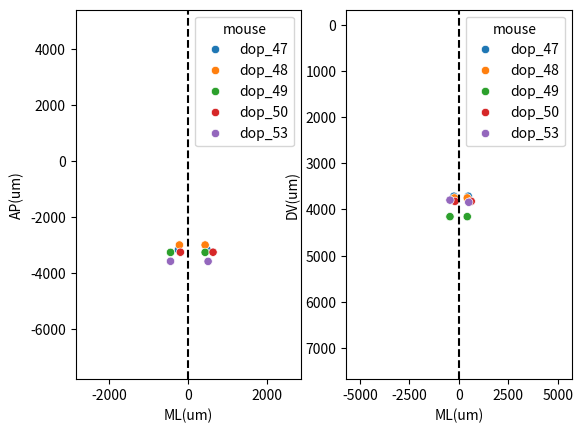

The matplotlib source for this figure:
import pandas as pd
import numpy as np
import matplotlib.pyplot as plt
import seaborn as sns

BREGMA = np.array([312,13,228]) #ap, dv, ml
CORONAL_SLICE = 198
HORIZONTAL_SLICE = 181


def transform_to_paxinos(ap_dv_ml, res = 25):
    loc = ap_dv_ml - BREGMA
    x,y,z= loc
    X = x * np.cos(0.0873) - y * np.sin(0.0873)
    Y = x * np.sin(0.0873) + y * np.cos(0.0873)
    Y = Y * 0.9434
    pax_coord = np.array([X,Y,z])*res
    return pax_coord

fiber_coord = pd.DataFrame()
fiber_coord['mouse'] = ['dop_47','dop_48','dop_49','dop_50','dop_53','dop_47','dop_48','dop_49','dop_50','dop_53']
fiber_coord['fibers'] = [np.array([199,181,247]), np.array([206,182,245]),np.array([197,200,245]),np.array([196,186,253]), np.array([183,188,248]),
                            np.array([199,181,218]), np.array([206,182,219]),np.array([197,200,210]), np.array([196,186,220]),np.array([183,186,210])]   #ap, dv, ml
fiber_coord['pax']  = fiber_coord['fibers'].apply(transform_to_paxinos)
fiber_coord['AP(um)'] = [c[0] for c in fiber_coord['pax']]
fiber_coord['DV(um)'] = [c[1] for c in fiber_coord['pax']]
fiber_coord['ML(um)'] = [c[2] for c in fiber_coord['pax']]


fig, ax = plt.subplots(1,2)
plt.sca(ax[0])
sns.scatterplot(data=fiber_coord,x='ML(um)',y='AP(um)', hue='mouse')
plt.axvline(x = 0, color = 'k', linestyle='dashed')
plt.ylim(-7800,5400)
plt.xlim(-2850,2850)
plt.sca(ax[1])
sns.scatterplot(data=fiber_coord,x='ML(um)',y='DV(um)', hue='mouse')
plt.axvline(x = 0, color = 'k', linestyle='dashed')
plt.ylim(7675,-325)
plt.xlim(-5700,5700)


